Labelled photos from "UseSteeringWheel-ImageProcessing-DeepLearning-HandGesture", an image-classification folder in bilge97/UseSteeringWheel-ImageProcessing-DeepLearning-HandGesture. The possible labels are: left, right, stop.

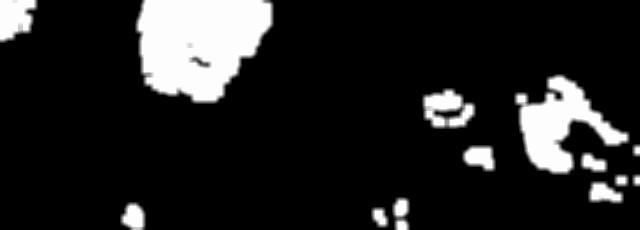
Label: left

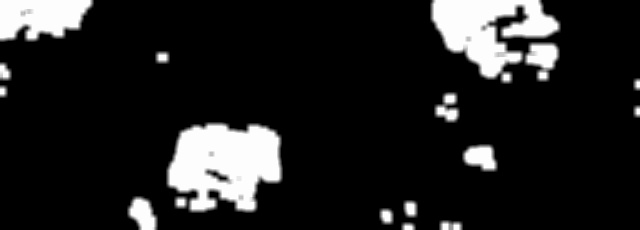
Label: right

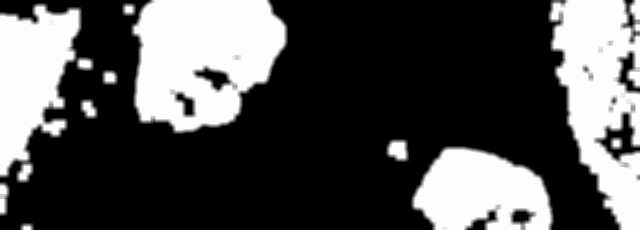
Label: left

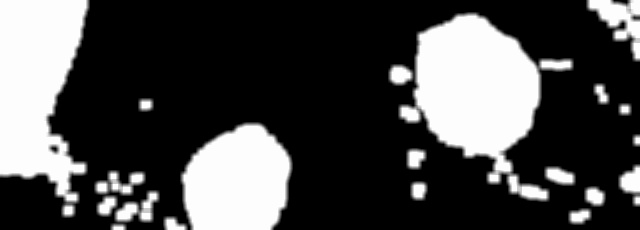
Label: right

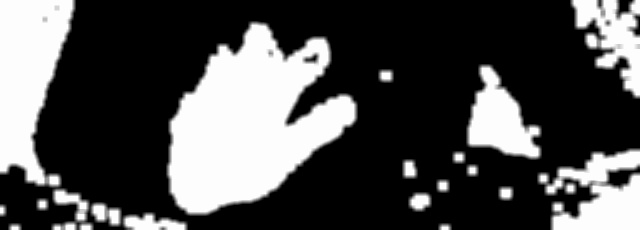
Label: stop

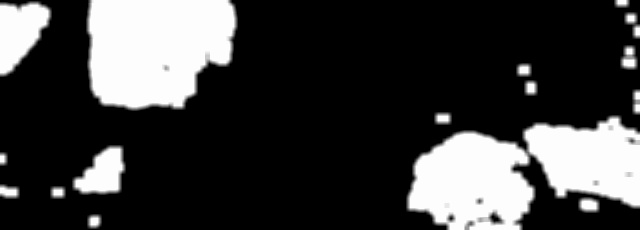
Label: left
